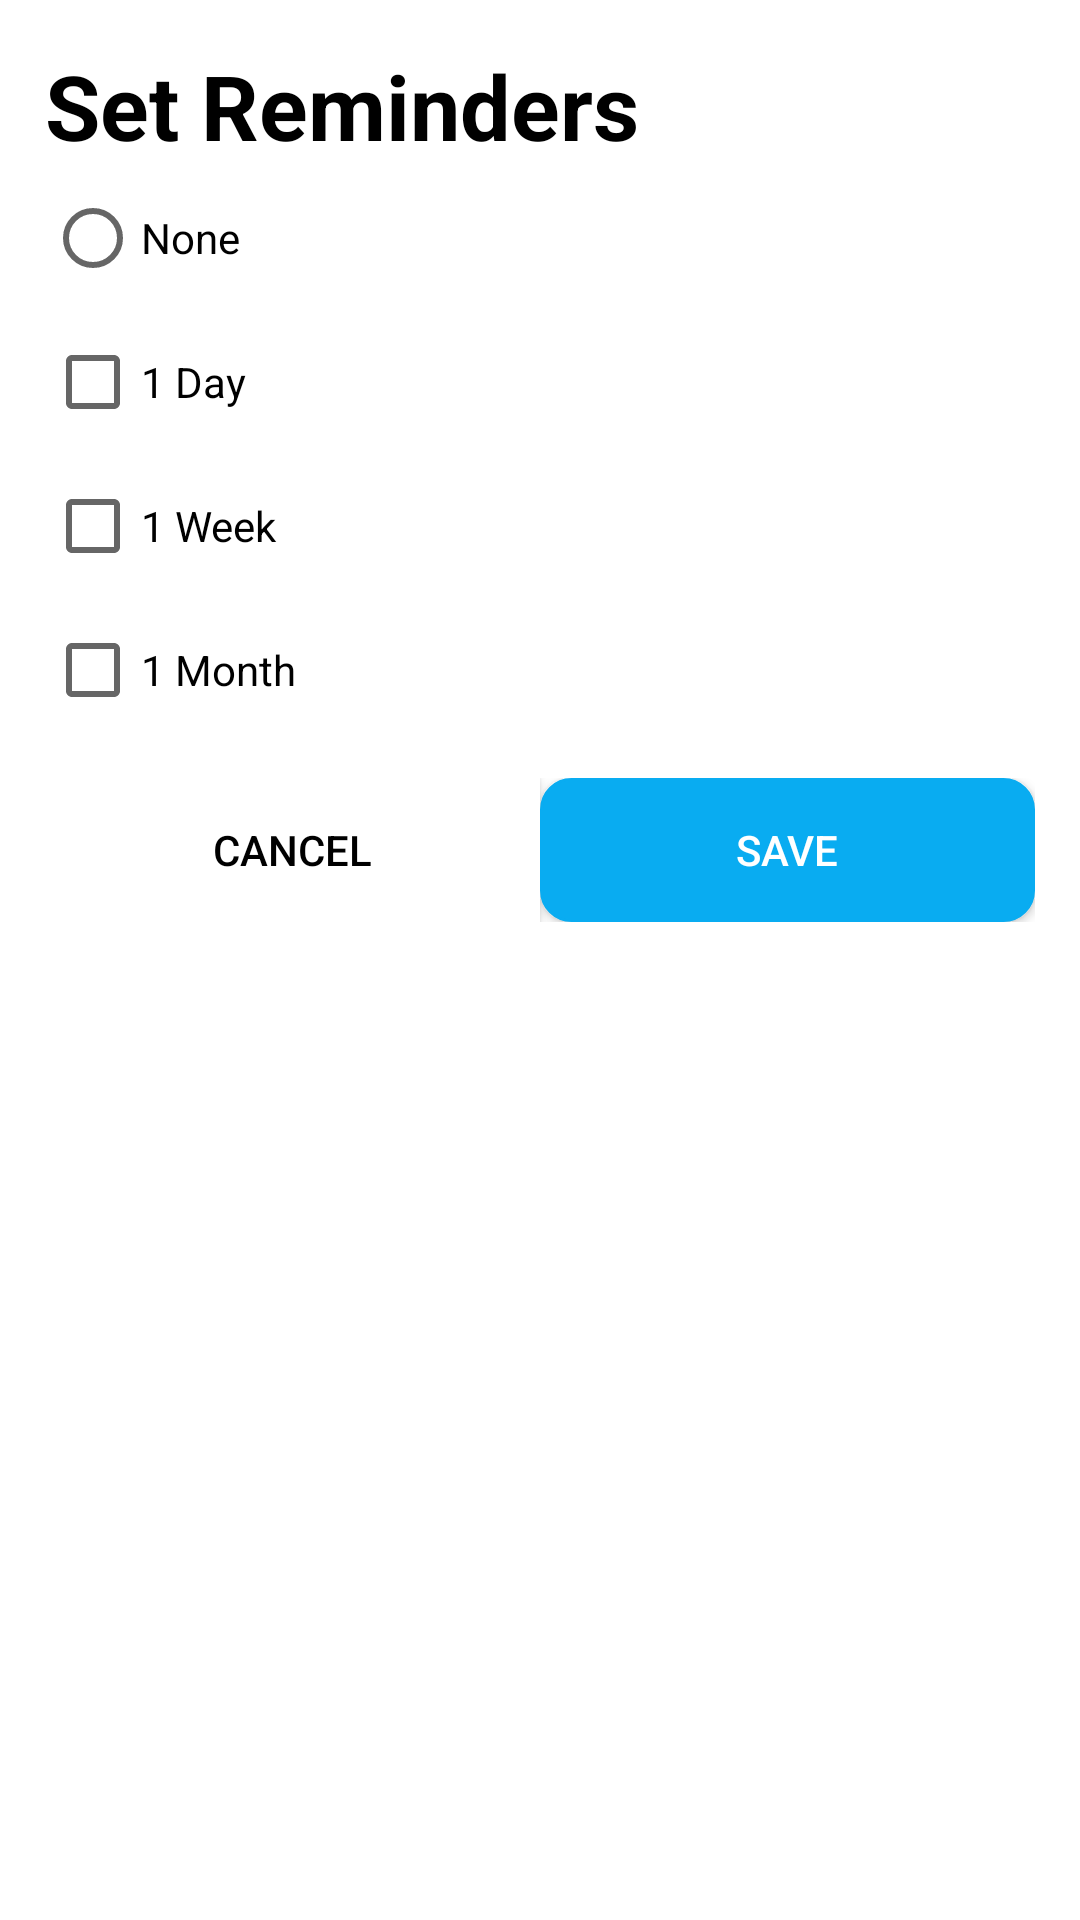

Produce the Android XML layout that renders to this screen, including the resource entries it uses.
<!-- AndroidManifest.xml: application theme Theme.GiftApp -->
<!-- res/layout/fragment_reminder.xml -->
<?xml version="1.0" encoding="utf-8"?>
<LinearLayout
    xmlns:android="http://schemas.android.com/apk/res/android"
    android:layout_width="match_parent"
    android:layout_height="match_parent"
    android:orientation="vertical"
    android:padding="15dp"
    >

    <TextView
        android:layout_width="wrap_content"
        android:layout_height="wrap_content"
        android:text="@string/set_reminder"
        android:textSize="30sp"
        android:textStyle="bold"
        android:textColor="@color/black"
        />

    <RadioButton
        android:id="@+id/none_radioButton"
        android:layout_width="wrap_content"
        android:layout_height="wrap_content"
        android:text="@string/none"
        />

    <CheckBox
        android:id="@+id/one_day_checkbox"
        android:layout_width="wrap_content"
        android:layout_height="wrap_content"
        android:text="@string/one_day"
        />

    <CheckBox
        android:id="@+id/one_week_checkbox"
        android:layout_width="wrap_content"
        android:layout_height="wrap_content"
        android:text="@string/one_week"
        />

    <CheckBox
        android:id="@+id/one_month_checkbox"
        android:layout_width="wrap_content"
        android:layout_height="wrap_content"
        android:text="@string/one_month"
        />

    <RelativeLayout
        android:id="@+id/cancel_create_layoutContainer"
        android:layout_width="match_parent"
        android:layout_height="wrap_content"
        android:orientation="horizontal"
        android:paddingTop="12dp"
        android:paddingBottom="12dp"
        >

        <View android:id="@+id/strut"
            android:layout_width="0dp"
            android:layout_height="0dp"
            android:layout_centerHorizontal="true"/>

        <androidx.appcompat.widget.AppCompatButton
            android:id="@+id/cancel_button"
            android:background="@color/white"
            android:layout_width="wrap_content"
            android:layout_height="wrap_content"
            android:layout_alignEnd="@id/strut"
            android:layout_alignParentStart="true"
            android:text="@string/cancel"
            android:textColor="@color/black"
            />

        <androidx.appcompat.widget.AppCompatButton
            android:id="@+id/create_button"
            android:background="@drawable/custom_button_color"
            android:layout_width="wrap_content"
            android:layout_height="wrap_content"
            android:layout_alignStart="@id/strut"
            android:layout_alignParentEnd="true"
            android:text="@string/save"
            android:textColor="@color/white"
            />

    </RelativeLayout>


</LinearLayout>
<!-- resources referenced by this layout -->
<resources>
  <color name="black">#FF000000</color>
  <color name="white">#FFFFFFFF</color>
  <!-- drawable custom_button_color (drawable) -->
  <?xml version="1.0" encoding="utf-8"?>
  <selector xmlns:android="http://schemas.android.com/apk/res/android">
  
      <item android:state_pressed="true">
          <shape android:shape="rectangle">
              <corners android:radius="10dip" />
              <stroke android:width="1dip"
                  android:color="#09ACF1" />
              <solid android:color="#036C95"/>
          </shape>
      </item>
  
      <item android:state_focused="true">
          <shape android:shape="rectangle">
              <corners android:radius="10dip" />
              <stroke android:width="1dip"
                  android:color="#09ACF1" />
              <solid android:color="#09ACF1" />
          </shape>
      </item>
  
      <item>
          <shape android:shape="rectangle">
              <corners android:radius="10dip" />
              <stroke android:width="1dip"
                  android:color="#09ACF1" />
              <solid android:color="#09ACF1"/>
          </shape>
      </item>
  </selector>
  <string name="cancel">Cancel</string>
  <string name="none">None</string>
  <string name="one_day">1 Day</string>
  <string name="one_month">1 Month</string>
  <string name="one_week">1 Week</string>
  <string name="save">Save</string>
  <string name="set_reminder">Set Reminders</string>
  <style name="Theme.GiftApp" parent="Theme.MaterialComponents.DayNight.NoActionBar">
          
          <item name="colorPrimary">@color/color_primary</item>
          <item name="colorPrimaryVariant">@color/primary_color</item>
          <item name="colorOnPrimary">@color/white</item>
          
          <item name="colorSecondary">@color/secondary_color</item>
          <item name="colorSecondaryVariant">@color/teal_700</item>
          <item name="colorOnSecondary">@color/white</item>
          
          <item name="android:statusBarColor" tools:targetApi="l">?attr/colorPrimaryVariant</item>
          
  
      </style>
  <color name="color_primary">#2E1760</color>
  <color name="primary_color">#2E1760</color>
  <color name="secondary_color">#09ACF1</color>
  <color name="teal_700">#FF018786</color>
</resources>
